Image classification data set "split" (Akshat-Aggarwal-200/Plant-Disease-Detection on GitHub). Class labels (4): apple apple scab, apple black rot, apple cedar apple rust, apple healthy.

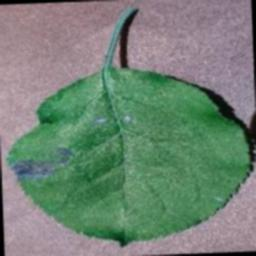
Label: apple black rot

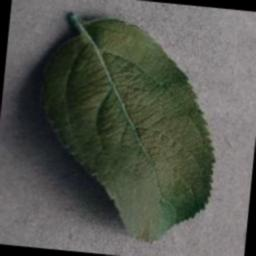
Label: apple healthy

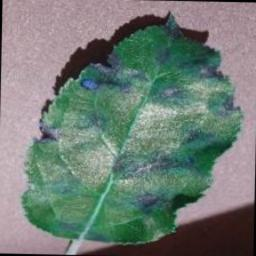
Label: apple apple scab

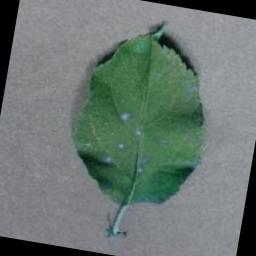
Label: apple cedar apple rust

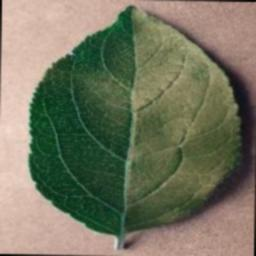
Label: apple healthy

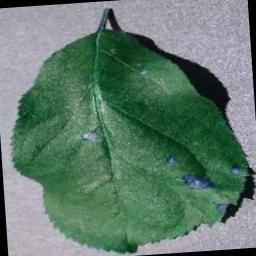
Label: apple black rot
